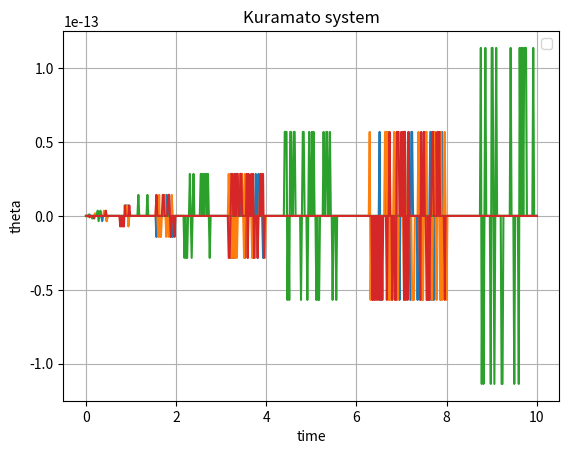

The matplotlib source for this figure:
#%% Van-der-Pol-oscillator
import numpy as np
from scipy.integrate import odeint

def kuramoto_oscillator(ths, t, omegas, k, n):
    dthdt = []
    
    for th, omega in zip(ths, omegas):
        dthdt.append(omega + k/n * sinsum(ths, th))
    
    return dthdt

def sinsum(ths, th):
        summ = 0
        th_i = th
        for th_j in ths:
            summ += np.sin(th_j - th_i)
        return summ   

def phase(theta):
    # n rounds
    n = theta/ (2 * np.pi)
    return theta - n * 2 * np.pi

# Parameters

n = 4
k = 10

omegas = np.random.randint(1,100, n)

ths0 =  np.pi*np.random.random_sample(n)


# Solve the differential equation

## ODE solver parameters
stoptime = 10.0
numpoints = 500

# Create the time samples for the output of the ODE solver.
t = np.linspace(0, stoptime, numpoints)

# Call the ODE solver 
wsol = odeint(kuramoto_oscillator, ths0, t, args=(omegas, k, n))



#%% Plot
import matplotlib.pyplot as plt 
fig_reaction = plt.figure()

for i in range(wsol.shape[1]):
    plt.plot(t,phase(wsol[:,i]))

plt.legend()
plt.grid()
plt.title('Kuramato system')
plt.xlabel('time')
plt.ylabel('theta')
plt.show()
